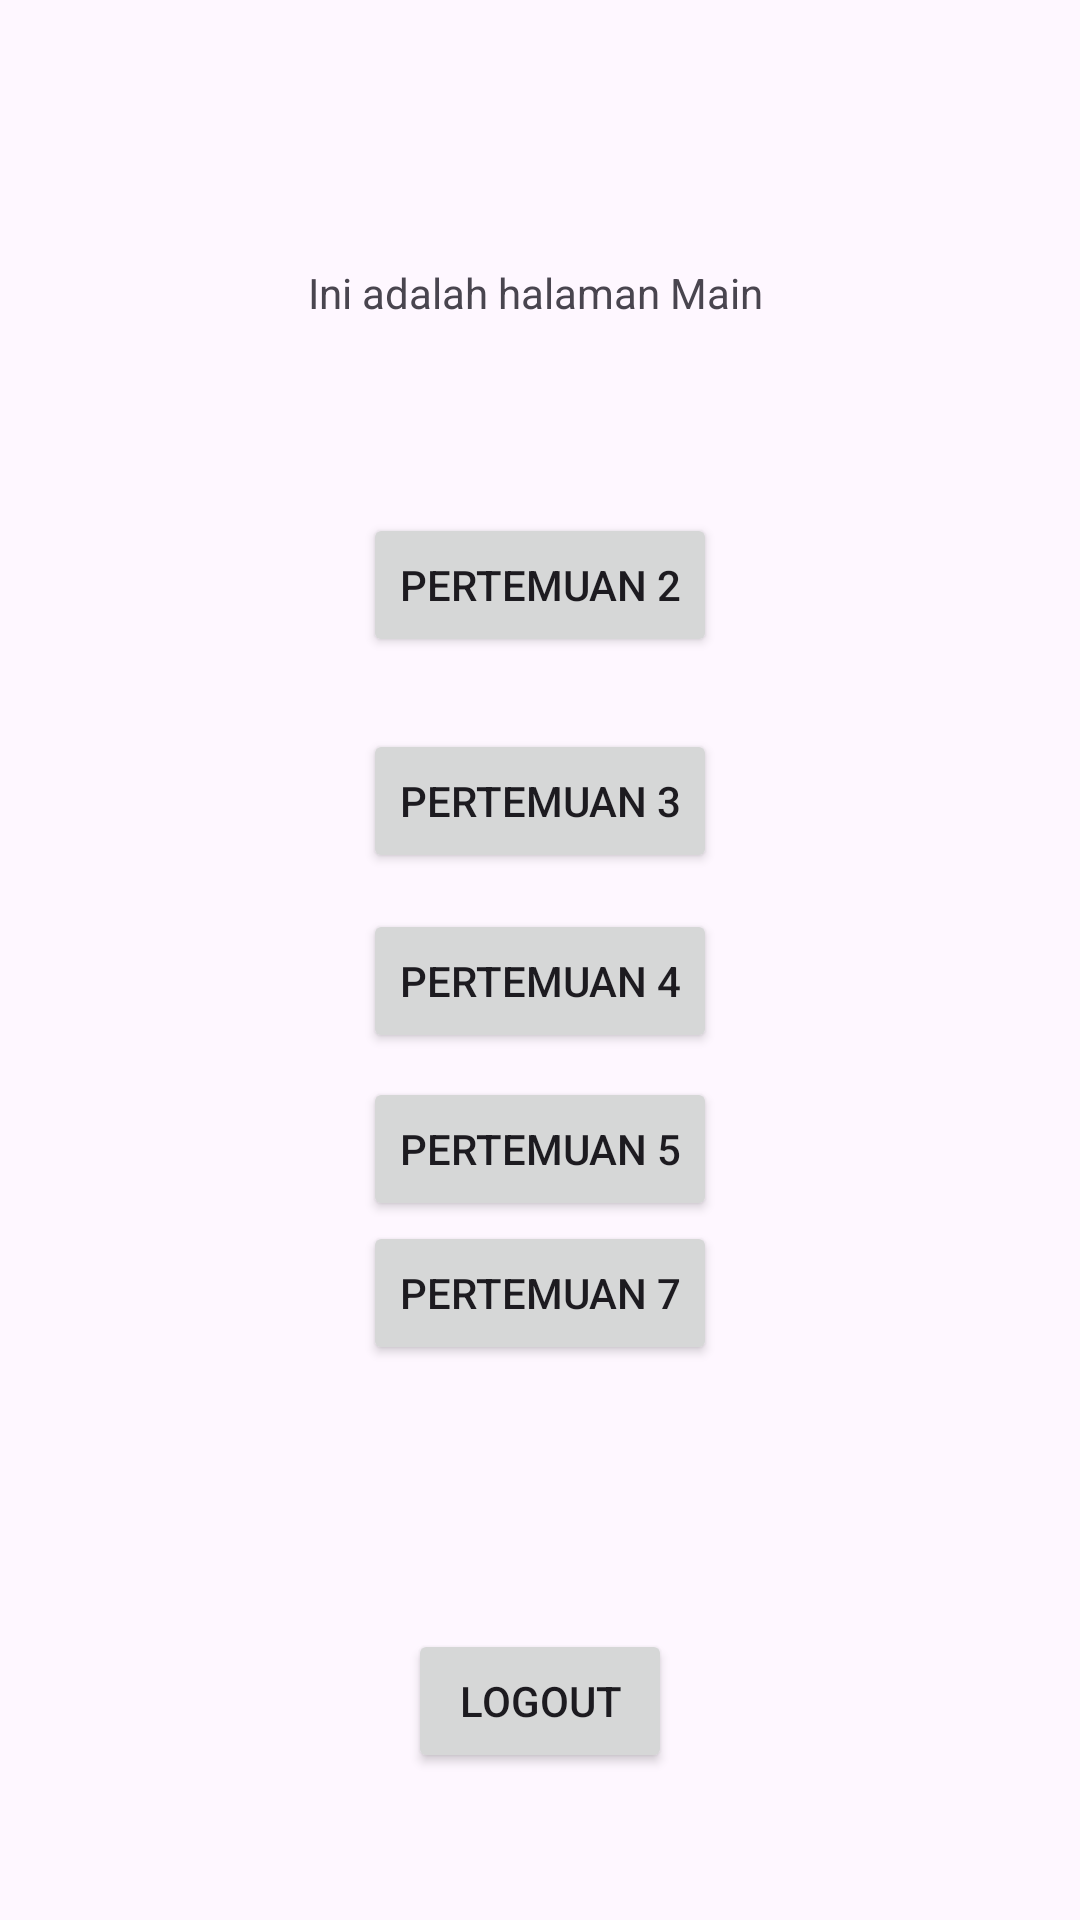

Android layout source for this screen:
<!-- AndroidManifest.xml: application theme Theme.BellApps -->
<!-- res/layout/activity_main.xml -->
<?xml version="1.0" encoding="utf-8"?>
<androidx.constraintlayout.widget.ConstraintLayout xmlns:android="http://schemas.android.com/apk/res/android"
    xmlns:app="http://schemas.android.com/apk/res-auto"
    xmlns:tools="http://schemas.android.com/tools"
    android:id="@+id/main"
    android:layout_width="match_parent"
    android:layout_height="match_parent"
    tools:context=".MainActivity">


    <Button
        android:id="@+id/btnToSeventh"
        android:layout_width="wrap_content"
        android:layout_height="wrap_content"
        android:text="Pertemuan 7"
        app:layout_constraintEnd_toEndOf="parent"
        app:layout_constraintStart_toStartOf="parent"
        app:layout_constraintTop_toBottomOf="@+id/btnToFifth" />

    <Button
        android:id="@+id/btnToThird"
        android:layout_width="wrap_content"
        android:layout_height="wrap_content"
        android:layout_marginTop="24dp"
        android:text="Pertemuan 3"
        app:layout_constraintEnd_toEndOf="parent"
        app:layout_constraintStart_toStartOf="parent"
        app:layout_constraintTop_toBottomOf="@+id/btnToSec" />

    <TextView
        android:id="@+id/textView5"
        android:layout_width="wrap_content"
        android:layout_height="wrap_content"
        android:layout_marginTop="88dp"
        android:text="Ini adalah halaman Main
"
        app:layout_constraintEnd_toEndOf="parent"
        app:layout_constraintStart_toStartOf="parent"
        app:layout_constraintTop_toTopOf="parent" />

    <Button
        android:id="@+id/btnToFourth"
        android:layout_width="wrap_content"
        android:layout_height="wrap_content"
        android:layout_marginTop="12dp"
        android:text="Pertemuan 4"
        app:layout_constraintEnd_toEndOf="parent"
        app:layout_constraintStart_toStartOf="parent"
        app:layout_constraintTop_toBottomOf="@+id/btnToThird" />

    <Button
        android:id="@+id/btnToFifth"
        android:layout_width="wrap_content"
        android:layout_height="wrap_content"
        android:layout_marginTop="8dp"
        android:text="Pertemuan 5"
        app:layout_constraintEnd_toEndOf="parent"
        app:layout_constraintStart_toStartOf="parent"
        app:layout_constraintTop_toBottomOf="@+id/btnToFourth" />

    <Button
        android:id="@+id/btnlogout"
        android:layout_width="wrap_content"
        android:layout_height="wrap_content"
        android:layout_marginTop="88dp"
        android:text="logout"
        app:layout_constraintEnd_toEndOf="parent"
        app:layout_constraintStart_toStartOf="parent"
        app:layout_constraintTop_toBottomOf="@+id/btnToSeventh" />

    <Button
        android:id="@+id/btnToSec"
        android:layout_width="wrap_content"
        android:layout_height="wrap_content"
        android:layout_marginTop="64dp"
        android:text="Pertemuan 2"
        app:layout_constraintEnd_toEndOf="parent"
        app:layout_constraintStart_toStartOf="parent"
        app:layout_constraintTop_toBottomOf="@+id/textView5" />


</androidx.constraintlayout.widget.ConstraintLayout>
<!-- resources referenced by this layout -->
<resources>
  <style name="Theme.BellApps" parent="Base.Theme.BellApps" />
  <style name="Base.Theme.BellApps" parent="Theme.Material3.DayNight.NoActionBar">
          
          
      </style>
</resources>
